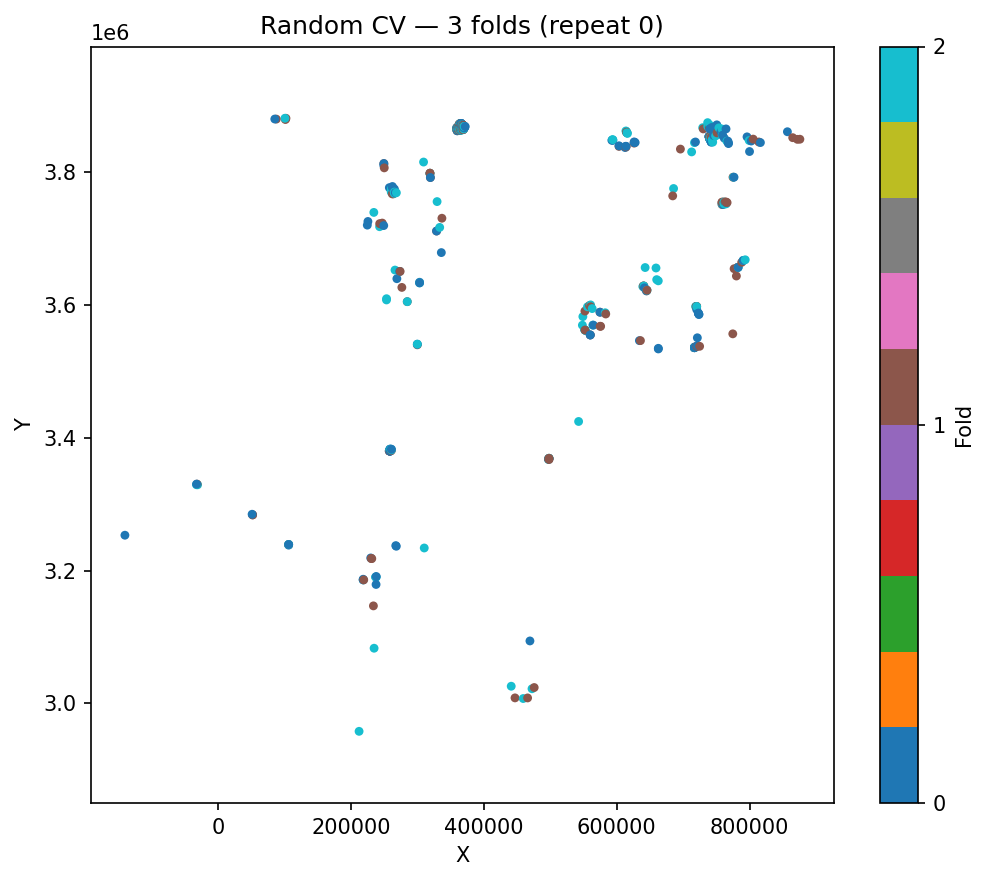

The data file committed next to this chart (first rows):
ID, fold
250, 0
677, 0
60, 0
469, 0
187, 0
84, 0
647, 0
82, 0
157, 0
452, 0
576, 0
584, 0
363, 0
625, 0
323, 0
680, 0
473, 0
673, 0
623, 0
24, 0
103, 0
624, 0
244, 0
696, 0
699, 0
461, 0
456, 0
681, 0
643, 0
660, 0
55, 0
281, 0
486, 0
130, 0
669, 0
19, 0
614, 0
512, 0
145, 0
247, 0
561, 0
59, 0
638, 0
85, 0
75, 0
283, 0
123, 0
371, 0
380, 0
410, 0
603, 0
74, 0
118, 0
547, 0
215, 0
249, 0
585, 0
422, 0
93, 0
274, 0
... 647 more rows
